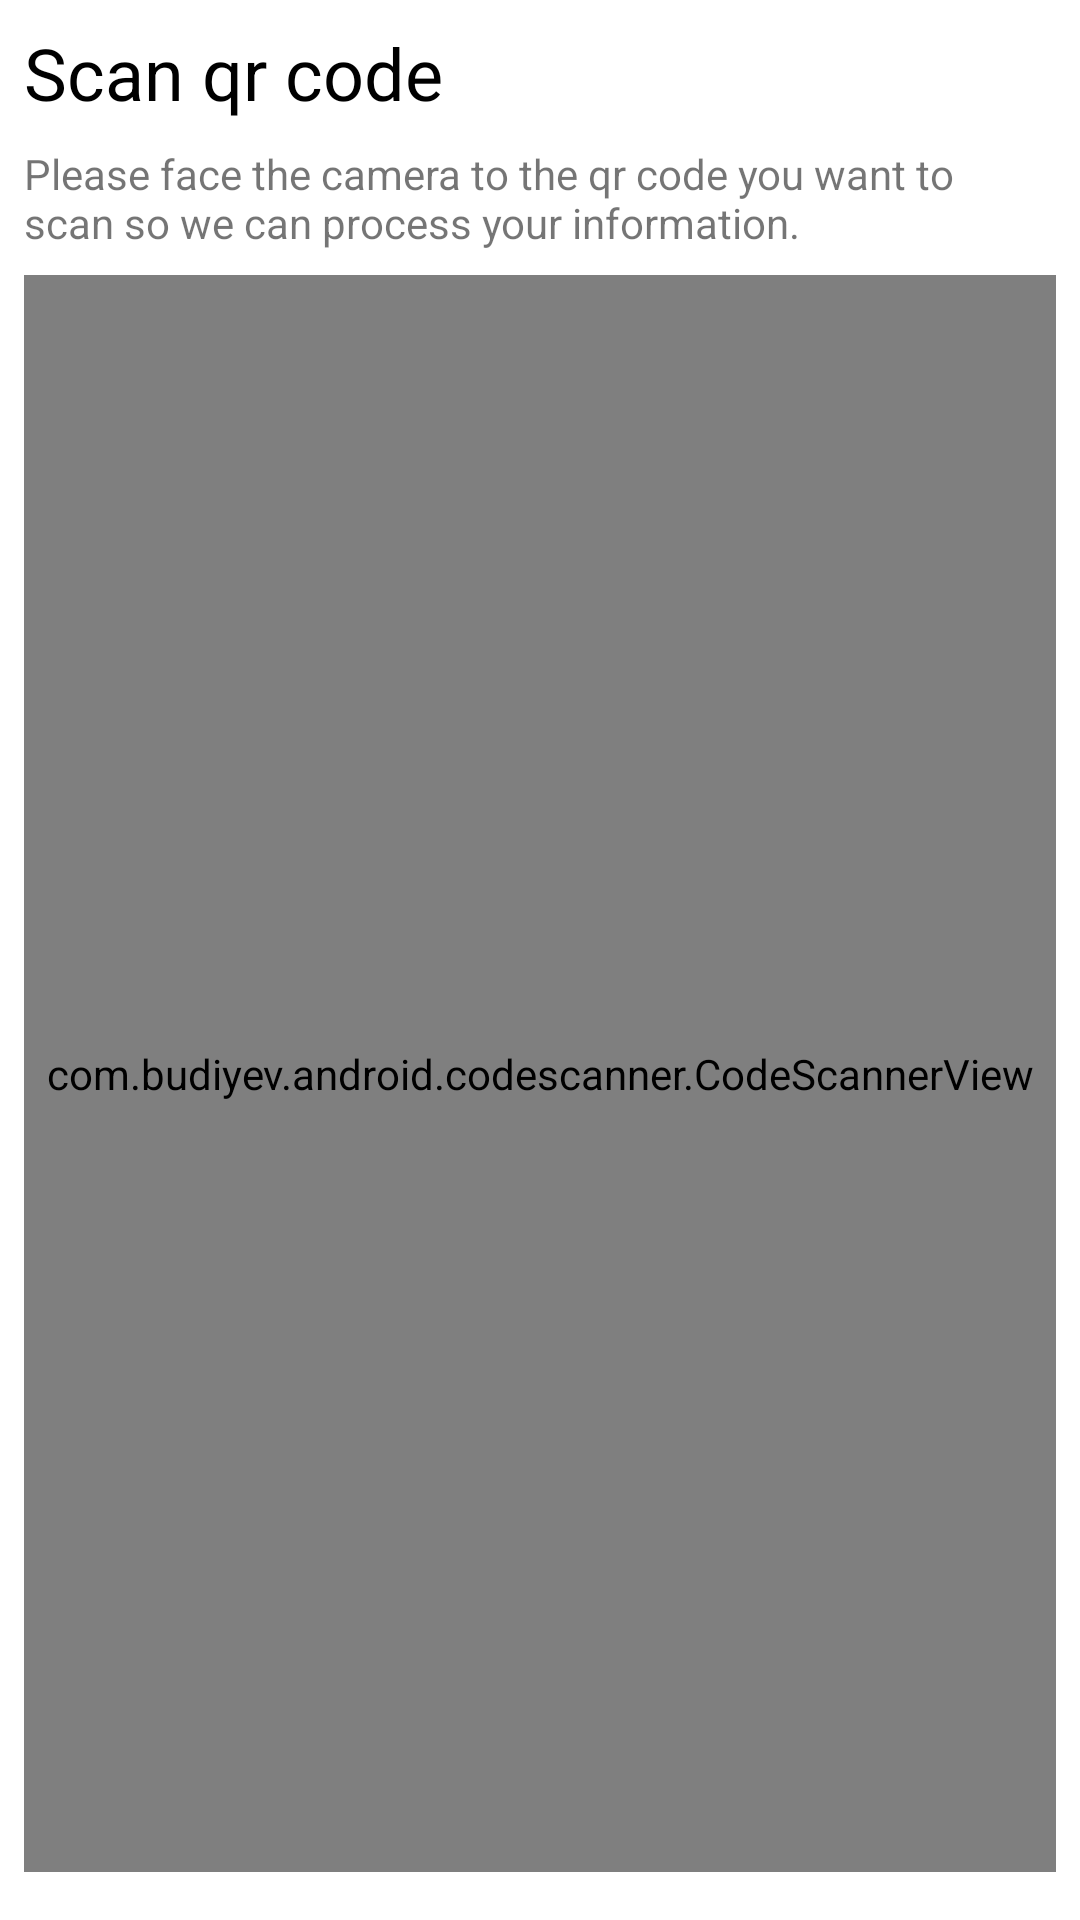

Here is an Android app screen rendered from its layout file. Give the layout XML and the strings, colors and styles it references.
<!-- AndroidManifest.xml: application theme Theme.Bainah -->
<!-- res/layout/scan_qr_fragment.xml -->
<?xml version="1.0" encoding="utf-8"?>
<androidx.constraintlayout.widget.ConstraintLayout
    xmlns:android="http://schemas.android.com/apk/res/android"
    xmlns:app="http://schemas.android.com/apk/res-auto"
    android:layout_width="match_parent"
    android:layout_height="match_parent">

    <TextView
        android:id="@+id/textView25"
        android:layout_width="wrap_content"
        android:layout_height="wrap_content"
        android:layout_marginStart="8dp"
        android:layout_marginTop="8dp"
        android:text="@string/scan_qr_code"
        android:textColor="#000000"
        android:textSize="24sp"
        app:layout_constraintStart_toStartOf="parent"
        app:layout_constraintTop_toTopOf="parent" />

    <TextView
        android:id="@+id/textView26"
        android:layout_width="0dp"
        android:layout_height="wrap_content"
        android:layout_marginTop="8dp"
        android:layout_marginEnd="16dp"
        android:text="@string/please_face"
        app:layout_constraintEnd_toEndOf="parent"
        app:layout_constraintStart_toStartOf="@+id/textView25"
        app:layout_constraintTop_toBottomOf="@+id/textView25" />


    <FrameLayout
        android:id="@+id/frameLayout"
        android:layout_width="0dp"
        android:layout_height="0dp"
        android:layout_marginStart="8dp"
        android:layout_marginTop="8dp"
        android:layout_marginEnd="8dp"
        android:layout_marginBottom="16dp"
        android:visibility="visible"
        app:layout_constraintBottom_toBottomOf="parent"
        app:layout_constraintEnd_toEndOf="parent"
        app:layout_constraintStart_toStartOf="parent"
        app:layout_constraintTop_toBottomOf="@+id/textView26">

        <com.budiyev.android.codescanner.CodeScannerView
            android:id="@+id/scanner_view"
            android:layout_width="match_parent"
            android:layout_height="match_parent"
            app:autoFocusButtonColor="@android:color/white"
            app:autoFocusButtonVisible="true"
            app:flashButtonColor="@android:color/white"
            app:flashButtonVisible="true"
            app:frameAspectRatioHeight="1"
            app:frameAspectRatioWidth="1"
            app:frameColor="@android:color/white"
            app:frameCornersRadius="0dp"
            app:frameCornersSize="50dp"
            app:frameSize="0.75"
            app:frameThickness="2dp"
            app:maskColor="#77000000"/>


    </FrameLayout>


</androidx.constraintlayout.widget.ConstraintLayout>
<!-- resources referenced by this layout -->
<resources>
  <string name="please_face">Please face the camera to the qr code you want to scan so we can process your information.</string>
  <string name="scan_qr_code">Scan qr code</string>
  <style name="Theme.Bainah" parent="Theme.MaterialComponents.Light.NoActionBar">
          
          <item name="colorPrimary">#715696</item>
          <item name="colorPrimaryVariant">#c3645f</item>
          <item name="colorOnPrimary">@color/white</item>
          
          <item name="colorSecondary">#479F4B</item>
          <item name="colorSecondaryVariant">#409344</item>
          <item name="colorOnSecondary">@color/white</item>
          
          <item name="android:statusBarColor" tools:targetApi="l">@color/primaryColor</item>
          
      </style>
  <color name="white">#FFFFFFFF</color>
  <color name="primaryColor">#715696</color>
</resources>
